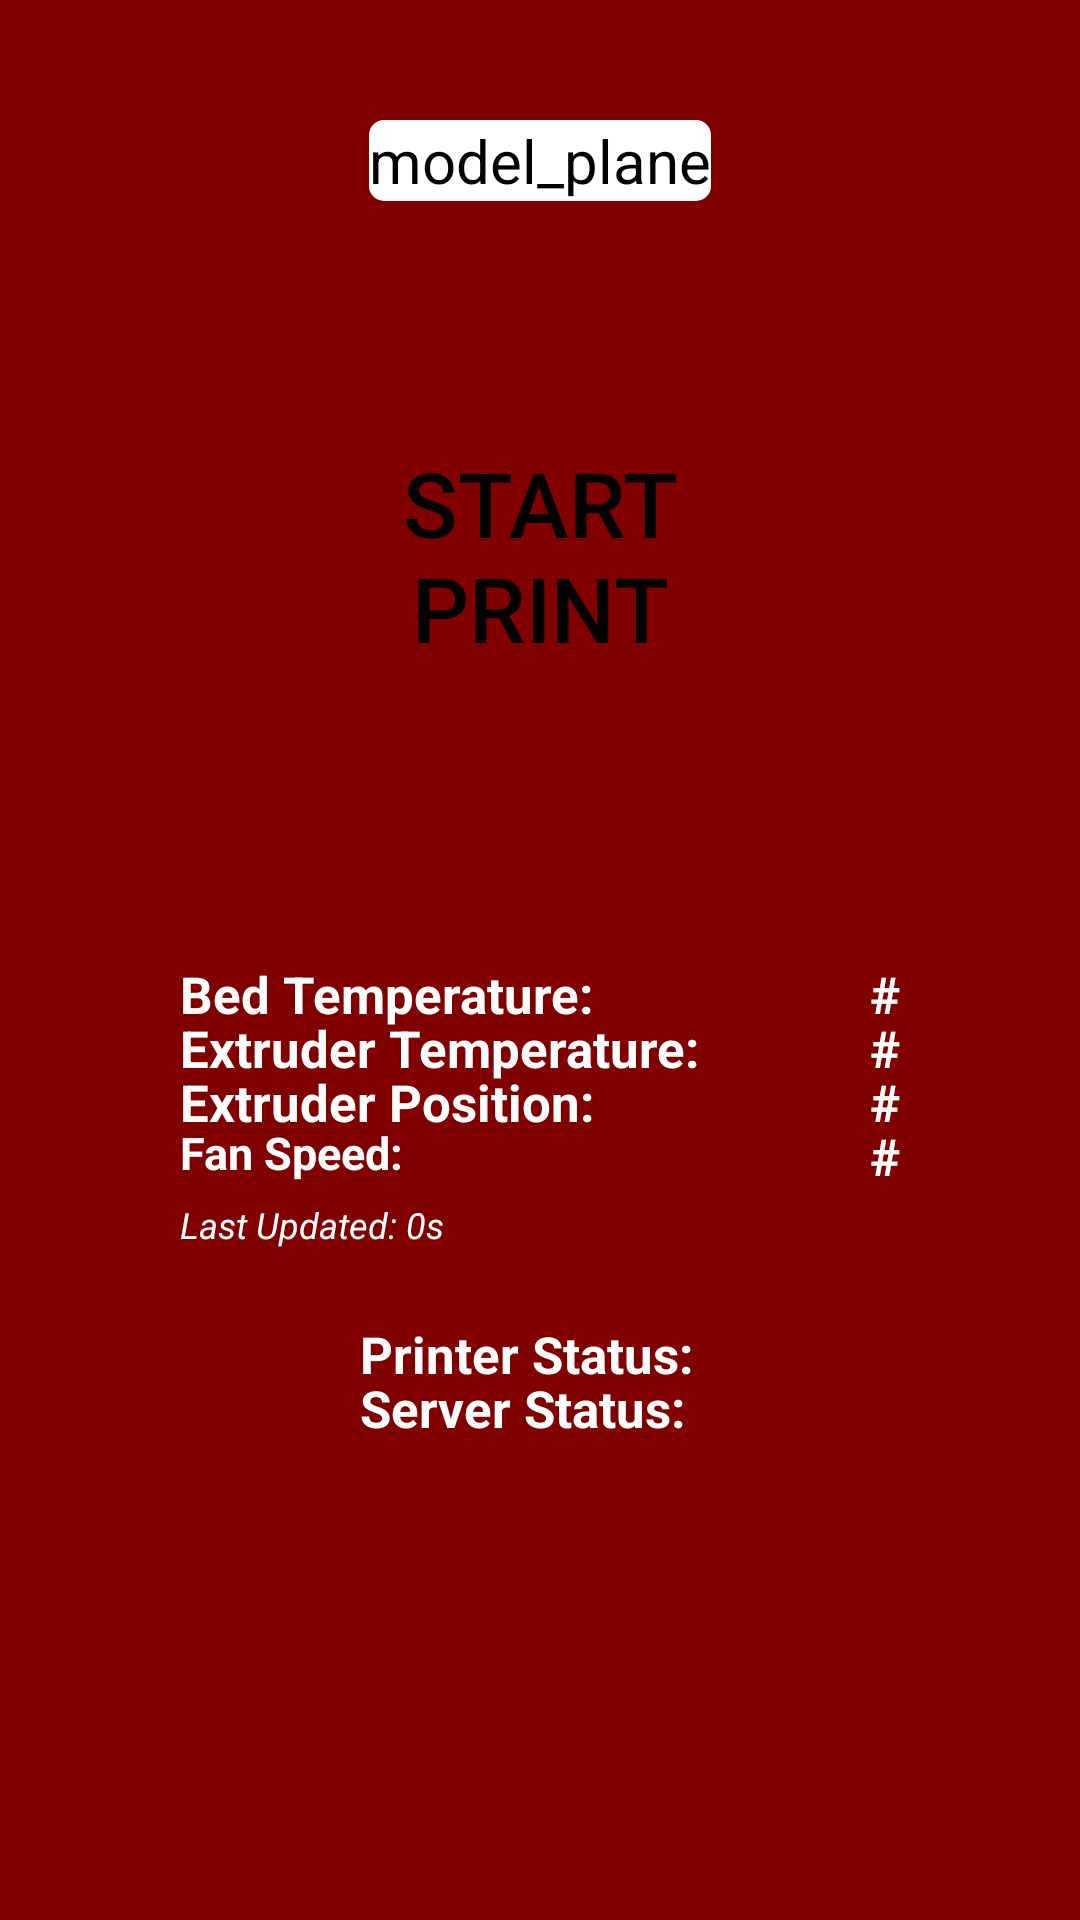

The Android layout XML behind this screen, and the referenced resources:
<!-- AndroidManifest.xml: application theme Theme.3D_Printer_1 -->
<!-- res/layout/fragment_home.xml -->
<?xml version="1.0" encoding="utf-8"?>
<FrameLayout xmlns:android="http://schemas.android.com/apk/res/android"
    xmlns:tools="http://schemas.android.com/tools"
    android:layout_width="match_parent"
    android:layout_height="match_parent"
    android:background="#800000"
    tools:context=".Home">

    




















    <Button
        android:id="@+id/button2"
        android:layout_width="170dp"
        android:layout_height="170dp"
        android:layout_gravity="center_horizontal"
        android:layout_marginTop="100dp"
        android:background="@drawable/round_button"
        android:backgroundTint="@color/white"
        android:text="Start Print"
        android:textSize="30sp"
        android:textColor="@color/black"/>

    <TextView
        android:id="@+id/nameOfFileToBePrinted"
        android:layout_width="wrap_content"
        android:layout_height="wrap_content"
        android:layout_gravity="center_horizontal"
        android:layout_marginTop="40dp"
        android:background="@drawable/slightly_rounded_square_border"
        android:backgroundTint="@color/white"
        android:gravity="center|center_horizontal|center_vertical"
        android:text="model_plane"
        android:textColor="@color/black"
        android:textSize="20sp" />

    <TextView
        android:layout_width="wrap_content"
        android:layout_height="wrap_content"
        android:text="Bed Temperature:                    "
        android:layout_marginTop="320dp"
        android:layout_marginLeft="60dp"
        android:textColor="@color/white"
        android:textStyle="bold"
        android:textSize="17dp"/>

    <TextView
        android:id="@+id/bedTempDisplay"
        android:layout_width="wrap_content"
        android:layout_height="wrap_content"
        android:text="#"
        android:layout_marginTop="320dp"
        android:layout_marginLeft="290dp"
        android:layout_marginRight="10dp"
        android:textColor="@color/white"
        android:textStyle="bold"
        android:textSize="17dp"/>

    <TextView
        android:layout_width="wrap_content"
        android:layout_height="wrap_content"
        android:text="Extruder Temperature:          "
        android:layout_marginTop="338dp"
        android:layout_marginLeft="60dp"
        android:textColor="@color/white"
        android:textStyle="bold"
        android:textSize="17dp"/>

    <TextView
        android:id="@+id/extTempDisplay"
        android:layout_width="wrap_content"
        android:layout_height="wrap_content"
        android:text="#"
        android:layout_marginTop="338dp"
        android:layout_marginLeft="290dp"
        android:layout_marginRight="10dp"
        android:textColor="@color/white"
        android:textStyle="bold"
        android:textSize="17dp"/>

    <TextView
        android:layout_width="wrap_content"
        android:layout_height="wrap_content"
        android:text="Extruder Position:                "
        android:layout_marginTop="356dp"
        android:layout_marginLeft="60dp"
        android:textColor="@color/white"
        android:textStyle="bold"
        android:textSize="17dp"/>

    <TextView
        android:id="@+id/extPosDisplay"
        android:layout_width="wrap_content"
        android:layout_height="wrap_content"
        android:text="#"
        android:layout_marginTop="356dp"
        android:layout_marginLeft="290dp"
        android:layout_marginRight="10dp"
        android:textColor="@color/white"
        android:textStyle="bold"
        android:textSize="17dp"/>

    <TextView
        android:layout_width="wrap_content"
        android:layout_height="wrap_content"
        android:text="Fan Speed:                    "
        android:layout_marginTop="374dp"
        android:layout_marginLeft="60dp"
        android:textColor="@color/white"
        android:textStyle="bold"
        android:textSize="15dp"/>

    <TextView
        android:id="@+id/fanSpeedDisplay"
        android:layout_width="wrap_content"
        android:layout_height="wrap_content"
        android:text="#"
        android:layout_marginTop="374dp"
        android:layout_marginLeft="290dp"
        android:layout_marginRight="10dp"
        android:textColor="@color/white"
        android:textStyle="bold"
        android:textSize="17dp"/>

    <TextView
        android:layout_width="wrap_content"
        android:layout_height="wrap_content"
        android:text="Last Updated: 0s"
        android:layout_marginTop="400dp"
        android:layout_marginLeft="60dp"
        android:textColor="@color/white"
        android:textStyle="italic"
        android:textSize="12dp"/>

    <TextView
        android:layout_width="wrap_content"
        android:layout_height="wrap_content"
        android:text="Printer Status: "
        android:layout_marginTop="440dp"
        android:layout_marginLeft="120dp"
        android:textColor="@color/white"
        android:textStyle="bold"
        android:textSize="17dp"/>

    <TextView
        android:layout_width="wrap_content"
        android:layout_height="wrap_content"
        android:text="Server Status: "
        android:layout_marginTop="458dp"
        android:layout_marginLeft="120dp"
        android:textColor="@color/white"
        android:textStyle="bold"
        android:textSize="17dp"/>

    <ImageView
        android:layout_width="13dp"
        android:layout_height="13dp"
        android:layout_alignParentBottom="true"
        android:layout_alignParentEnd="true"
        android:layout_marginTop="446dp"
        android:layout_marginLeft="240dp"
        android:src="@drawable/online_green_dot" />
    <ImageView
        android:layout_width="13dp"
        android:layout_height="13dp"
        android:layout_alignParentBottom="true"
        android:layout_alignParentEnd="true"
        android:layout_marginTop="464dp"
        android:layout_marginLeft="240dp"
        android:src="@drawable/online_green_dot" />













</FrameLayout>






























<!-- resources referenced by this layout -->
<resources>
  <color name="black">#FF000000</color>
  <color name="teal_200">#FF03DAC5</color>
  <color name="white">#FFFFFFFF</color>
  <!-- drawable slightly_rounded_square_border (drawable) -->
  <?xml version="1.0" encoding="utf-8"?>
  <shape xmlns:android="http://schemas.android.com/apk/res/android">
      <corners android:radius="5sp"/>
      <solid android:color="@color/white"/>
  </shape>
  <style name="Theme.3D_Printer_1" parent="Theme.AppCompat.Light.NoActionBar">
          
          <item name="colorPrimary">@color/purple_500</item>
          <item name="colorPrimaryVariant">@color/purple_700</item>
          <item name="colorOnPrimary">@color/white</item>
          
          <item name="colorSecondary">@color/teal_200</item>
          <item name="colorSecondaryVariant">@color/teal_700</item>
          <item name="colorOnSecondary">@color/black</item>
          
          <item name="android:statusBarColor" tools:targetApi="l">?attr/colorPrimaryVariant</item>
          
      </style>
  <color name="purple_500">#FF6200EE</color>
  <color name="purple_700">#FF3700B3</color>
  <color name="teal_700">#FF018786</color>
</resources>
